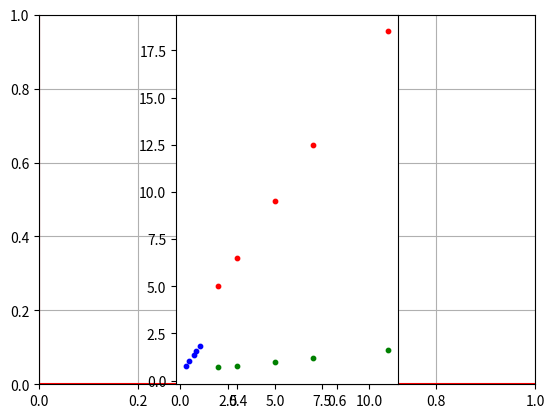

Here is the Python script that generated this plot:
from __future__ import division

from math import *

import matplotlib.pyplot as plt


def init():
    plt.clf()
    plt.axhline(y=0, color='r', linestyle='-')
    plt.axvline(x=0, color='r', linestyle='-')
    plt.grid()
    plt.axes().set_aspect('equal')


init()


def magnitude(E):
    return (2 / 3) * log(E / (1.6 * 10 ** -5), 10) - 3.2


# E = 10
# i = 1
# while magnitude(E) < 7 :
# E *= 10
# i+=1

def decibels(P):
    return 20 * log(P / (2 * 10 ** -5), 10)


#
# print(decibels(632))
# print(decibels(2))
# print(decibels(0.355))
# print(decibels(0.07))
# print("De {} a {}".format(decibels(0.002),decibels(0.02)))
# print(decibels(0.00007))
# print(decibels(2*10**-5))
# print(decibels(6*10**-6))

def afficher_pointsxy(liste_points):
    for x, y in liste_points:
        plt.scatter(x, y, color="red", s=10)


def afficher_pointsxlogy(liste_points):
    for x, logy in liste_points:
        plt.scatter(x, log(logy, 10), color="green", s=10)


def afficher_pointslogxlogy(liste_points):
    for logx, logy in liste_points:
        plt.scatter(log(logx, 10), log(logy, 10), color="blue", s=10)


jeux1 = [[2, 5.66], [3, 10.39], [5, 22.36], [7, 37.04], [11, 72.97]]
jeux2 = [[2, 5], [3, 6.5], [5, 9.5], [7, 12.5], [11, 18.5]]
jeux3 = [[2, 5.01], [3, 6.31], [5, 10], [7, 15.84], [11, 39.81]]

afficher_pointsxy(jeux2)
afficher_pointsxlogy(jeux3)
afficher_pointslogxlogy(jeux1)
plt.show()


def test_propritetes_ln(a=2, b=3, n=7):
    print("ln(a*b) = {}, or ln(a) = {} et ln(b) = {}, donc ln(a)+ln(b) = {}".format(log(a * b), log(a), log(b),
                                                                                    log(a) + log(b)))
    print("ln(a/b) = {}, or ln(a) = {} et ln(b) = {}, donc ln(a)-ln(b) = {}".format(log(a / b), log(a), log(b),
                                                                                    log(a) - log(b)))
    print("ln(a**0.5) = {}, or (1/2)*ln(a) = {}".format(log(a ** 0.5), (1 / 2) * log(a)))
    print("ln(1/a) = {}, or -ln(a) = {}".format(log(1 / a), -log(a)))
    print("ln(a**n) = {}, or n.ln(a) = {}".format(log(a ** n), n * log(a)))


# test_propritetes_ln()
# print("\n\n\n\n")
# test_propritetes_ln(3/2,1/3,pi)

def table_ln(x, N):
    x = log(x)
    x = x * 10 ** N
    x = floor(x)
    x = x * 10 ** -N
    return x


def table_exp(x, N):
    x = exp(x)
    x = x * 10 ** N
    x = floor(x)
    x = x * 10 ** -N
    return x


def multiplication(a, b, N=1):
    y = table_ln(a, N) + table_ln(b, N)
    return table_exp(y, N)


# print(multiplication(98.765,43.201,4))

def k_base10(x):
    y = 10;
    k = 0
    while y < x:
        y *= 10;
        k += 1
    return (k)


# print(k_base10(1000),log(1000,10))

def k_base2(x):
    y = 2;
    k = 0
    while y < x:
        y *= 2;
        k += 1
    return k


# print(k_base2(666),log(666,2))
def dichotomie(n):
    counter = 0
    while n > 1:
        n = max(n // 2, n - n // 2)
        counter = counter + 1
    return counter


# print(dichotomie(1000),log(1000,2))

def log_base(x, b):
    return log(x) / log(b)


# print(log_base(1,e),log(1,e))

def nombre_chiffre(x, b):
    k = floor(log_base(x, b)) + 1
    return k


# print(nombre_chiffre(123,2))

def log_serie1(x, N):
    u = x - 1;
    somme = 0
    for i in range(1, N):
        if i % 2 == 0:
            somme -= (u ** i) / i
        else:
            somme += (u ** i) / i
    return somme


# print(log_serie1(10,100),(log(10)))

def log_serie2(x, N):
    u = (x - 1) / (x + 1);
    somme = 0
    for i in range(1, N, 2):
        somme += 2 * (u ** i) / i
    return somme


# print(log_serie2(10,100))

def reduction_intervalle_e(x):
    k = 0
    while x > 1.5:
        x /= e
        k += 1
    while x < 0.5:
        x *= e
        k -= 1
    return [x, k]


def log_serie3(x, N):
    new_x, k = reduction_intervalle_e(x)
    return log_serie2(new_x, N) + k


# print(log_serie3(154.433,10),log(154.433))

def log_inverse(x, N):
    if x <= 0:
        return None
    u = 1
    for i in range(N):
        u -= (exp(u) - x) / exp(u)
    return u


# print(log_inverse(2*e,100))

def reduction_intervalle_10(x):
    k = 0
    while x > 10:
        x /= 10
        k += 1
    return [x, k]


def log_Cordic(x, N):
    if x <= 0:
        return None
    y, k = reduction_intervalle_10(x)
    p = log(10)
    for i in range(N - 1):
        q = 1 + 10 ** -i
        while q * y <= 10:
            y = q * y
            p = p - log(q)
    return p + k * log(10)


# print(log_Cordic(10,1),log(10))

def briggs(x, Epsilon):
    n = 0
    while abs(x - 1) > 10 ** Epsilon:
        x = x ** 0.5
        n += 1
    l = x - 1
    for i in range(0, n):
        l *= 2
    return l


print(briggs(10, -5), log(10))
